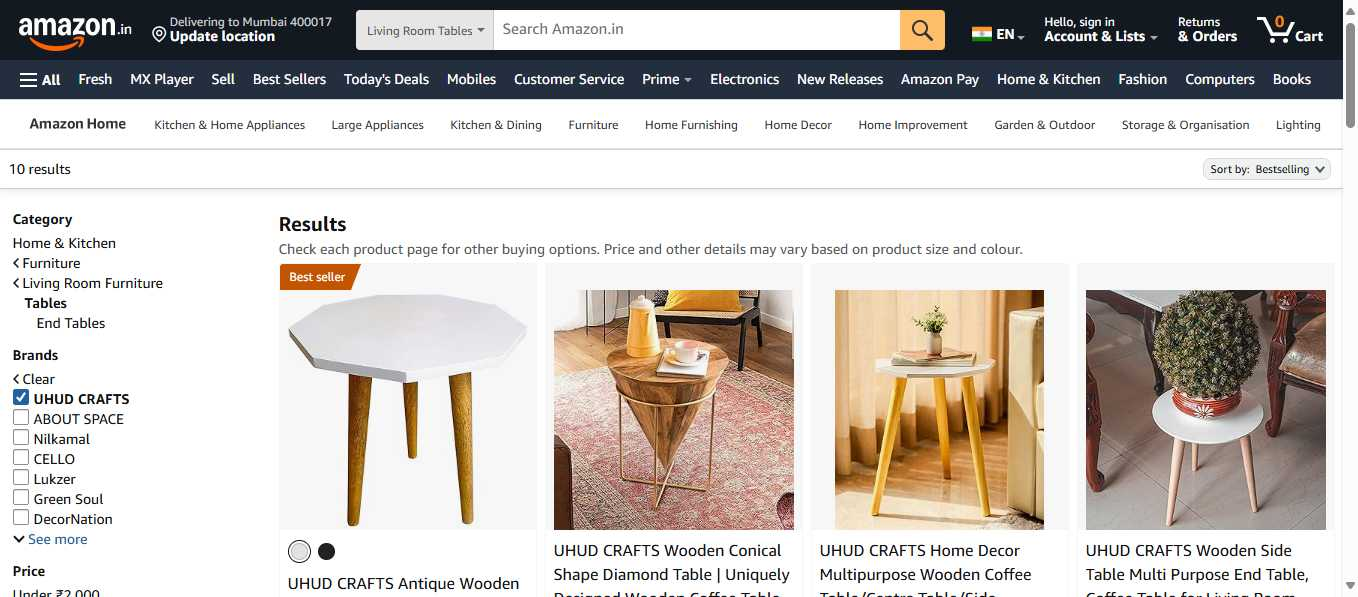
Workflow: Sequence

Step 1: Use Browser Edge: Amazon.in in window 'Amazon.in' (msedge.exe)

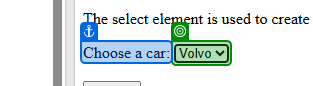
Step 2: get-attribute of the drop-down 'cars' in window 'W3Schools Tryit Editor' (msedge.exe)
